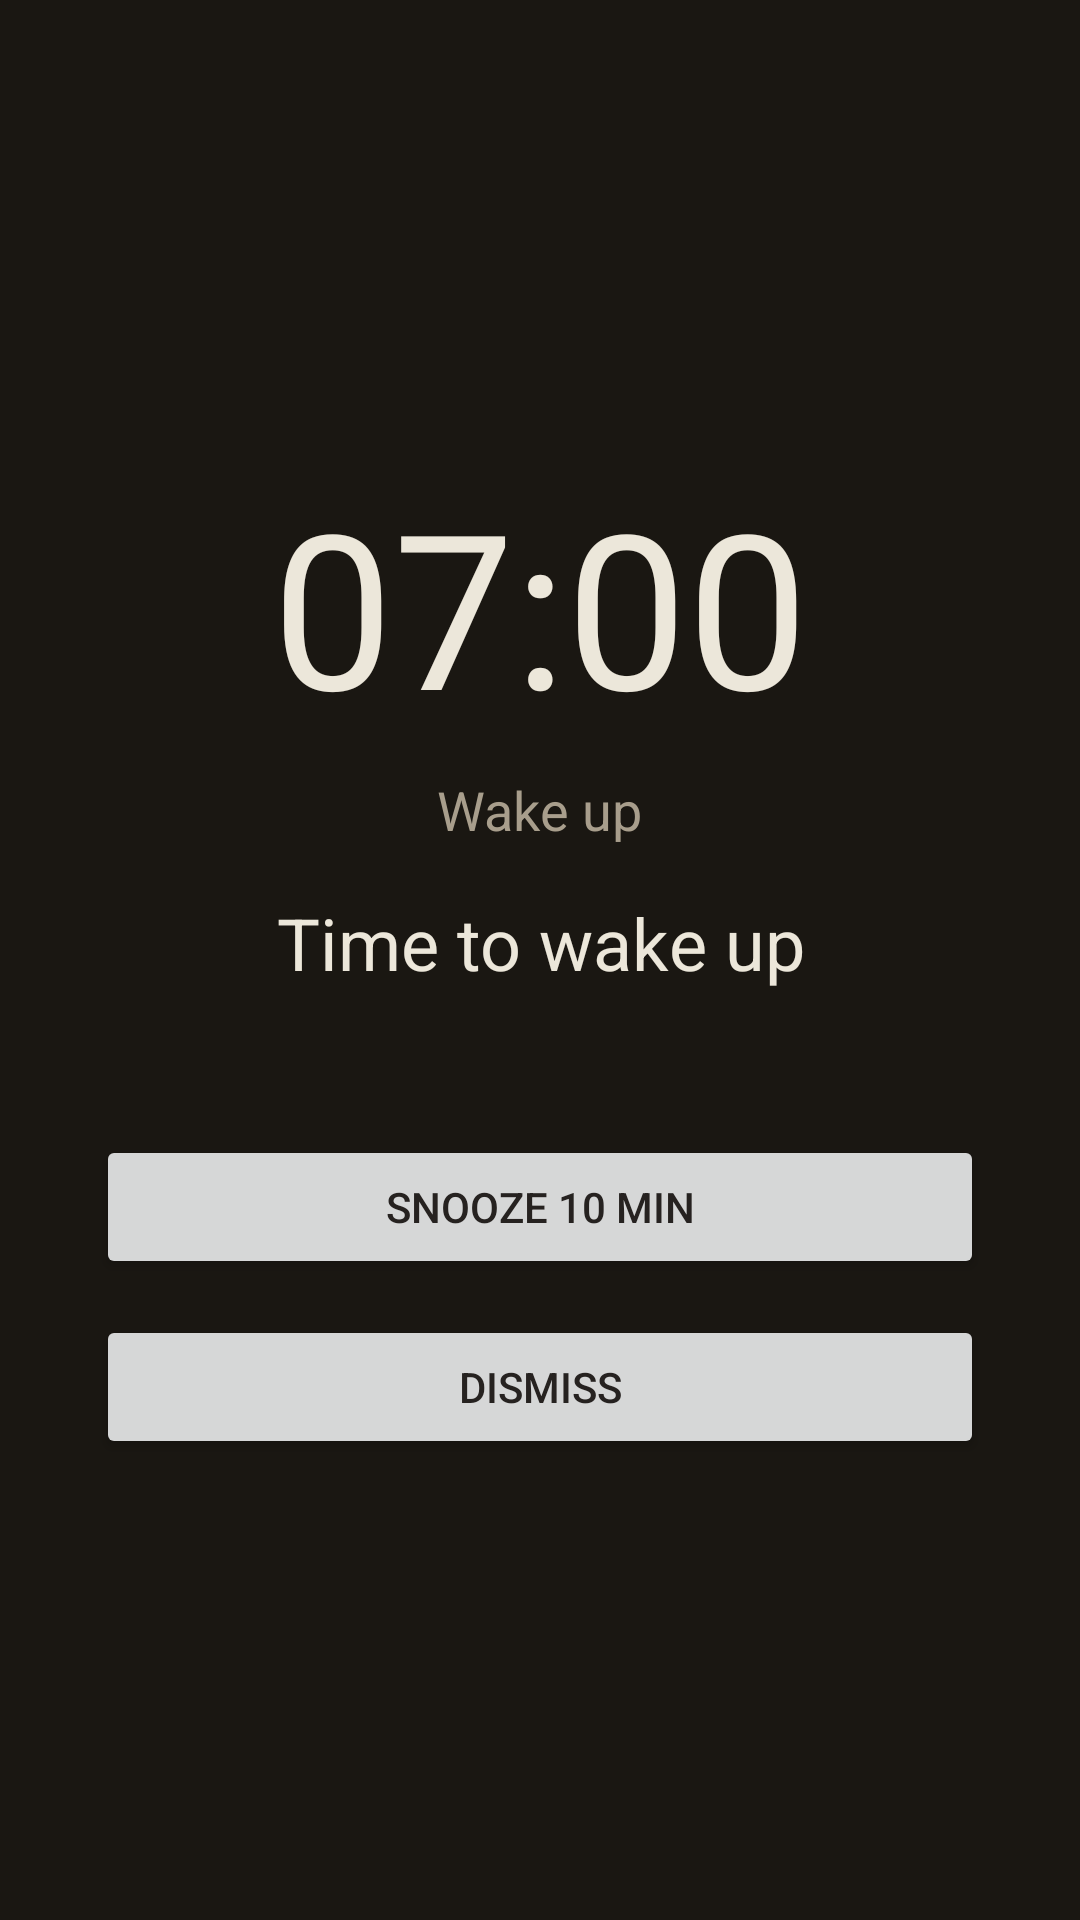

Write the Android layout XML for this screen, with the resource values it uses.
<!-- AndroidManifest.xml: application theme Theme.Terminus -->
<!-- res/layout/activity_wake_alarm.xml -->
<?xml version="1.0" encoding="utf-8"?>
<LinearLayout xmlns:android="http://schemas.android.com/apk/res/android"
    android:layout_width="match_parent"
    android:layout_height="match_parent"
    android:background="#1A1712"
    android:gravity="center"
    android:orientation="vertical"
    android:padding="32dp">

    <TextView
        android:id="@+id/wakeClock"
        android:layout_width="wrap_content"
        android:layout_height="wrap_content"
        android:text="07:00"
        android:textColor="#ECE7DA"
        android:textSize="72sp" />

    <TextView
        android:layout_width="wrap_content"
        android:layout_height="wrap_content"
        android:layout_marginTop="8dp"
        android:text="Wake up"
        android:textColor="#A89E8C"
        android:textSize="@dimen/ts_lead" />

    <TextView
        android:id="@+id/wakeMessage"
        android:layout_width="wrap_content"
        android:layout_height="wrap_content"
        android:layout_marginTop="16dp"
        android:gravity="center"
        android:text="Time to wake up"
        android:textColor="#ECE7DA"
        android:textSize="@dimen/ts_display" />

    <Button
        android:id="@+id/wakeSnooze"
        android:layout_width="match_parent"
        android:layout_height="wrap_content"
        android:layout_marginTop="48dp"
        android:text="Snooze 10 min" />

    <Button
        android:id="@+id/wakeDismiss"
        android:layout_width="match_parent"
        android:layout_height="wrap_content"
        android:layout_marginTop="12dp"
        android:text="Dismiss" />

</LinearLayout>
<!-- resources referenced by this layout -->
<resources>
  <dimen name="ts_display">24sp</dimen>
  <dimen name="ts_lead">18sp</dimen>
  <style name="Theme.Terminus" parent="Theme.Material3.DayNight.NoActionBar">
          <item name="colorPrimary">@color/t_ink</item>
          <item name="colorOnPrimary">@color/t_window</item>
          <item name="colorSurface">@color/t_window</item>
          <item name="colorOnSurface">@color/t_ink</item>
          <item name="android:windowBackground">@color/t_window</item>
          <item name="android:textColorPrimary">@color/t_ink</item>
          <item name="android:statusBarColor">@color/t_window</item>
          <item name="android:navigationBarColor">@color/t_window</item>
          
          <item name="colorSecondaryContainer">@color/t_chip</item>
          <item name="android:windowLightStatusBar">true</item>
          <item name="android:windowLightNavigationBar">true</item>
      </style>
  <color name="t_ink">#262220</color>
  <color name="t_window">#ECE7DA</color>
  <color name="t_chip">#E4DCCB</color>
</resources>
